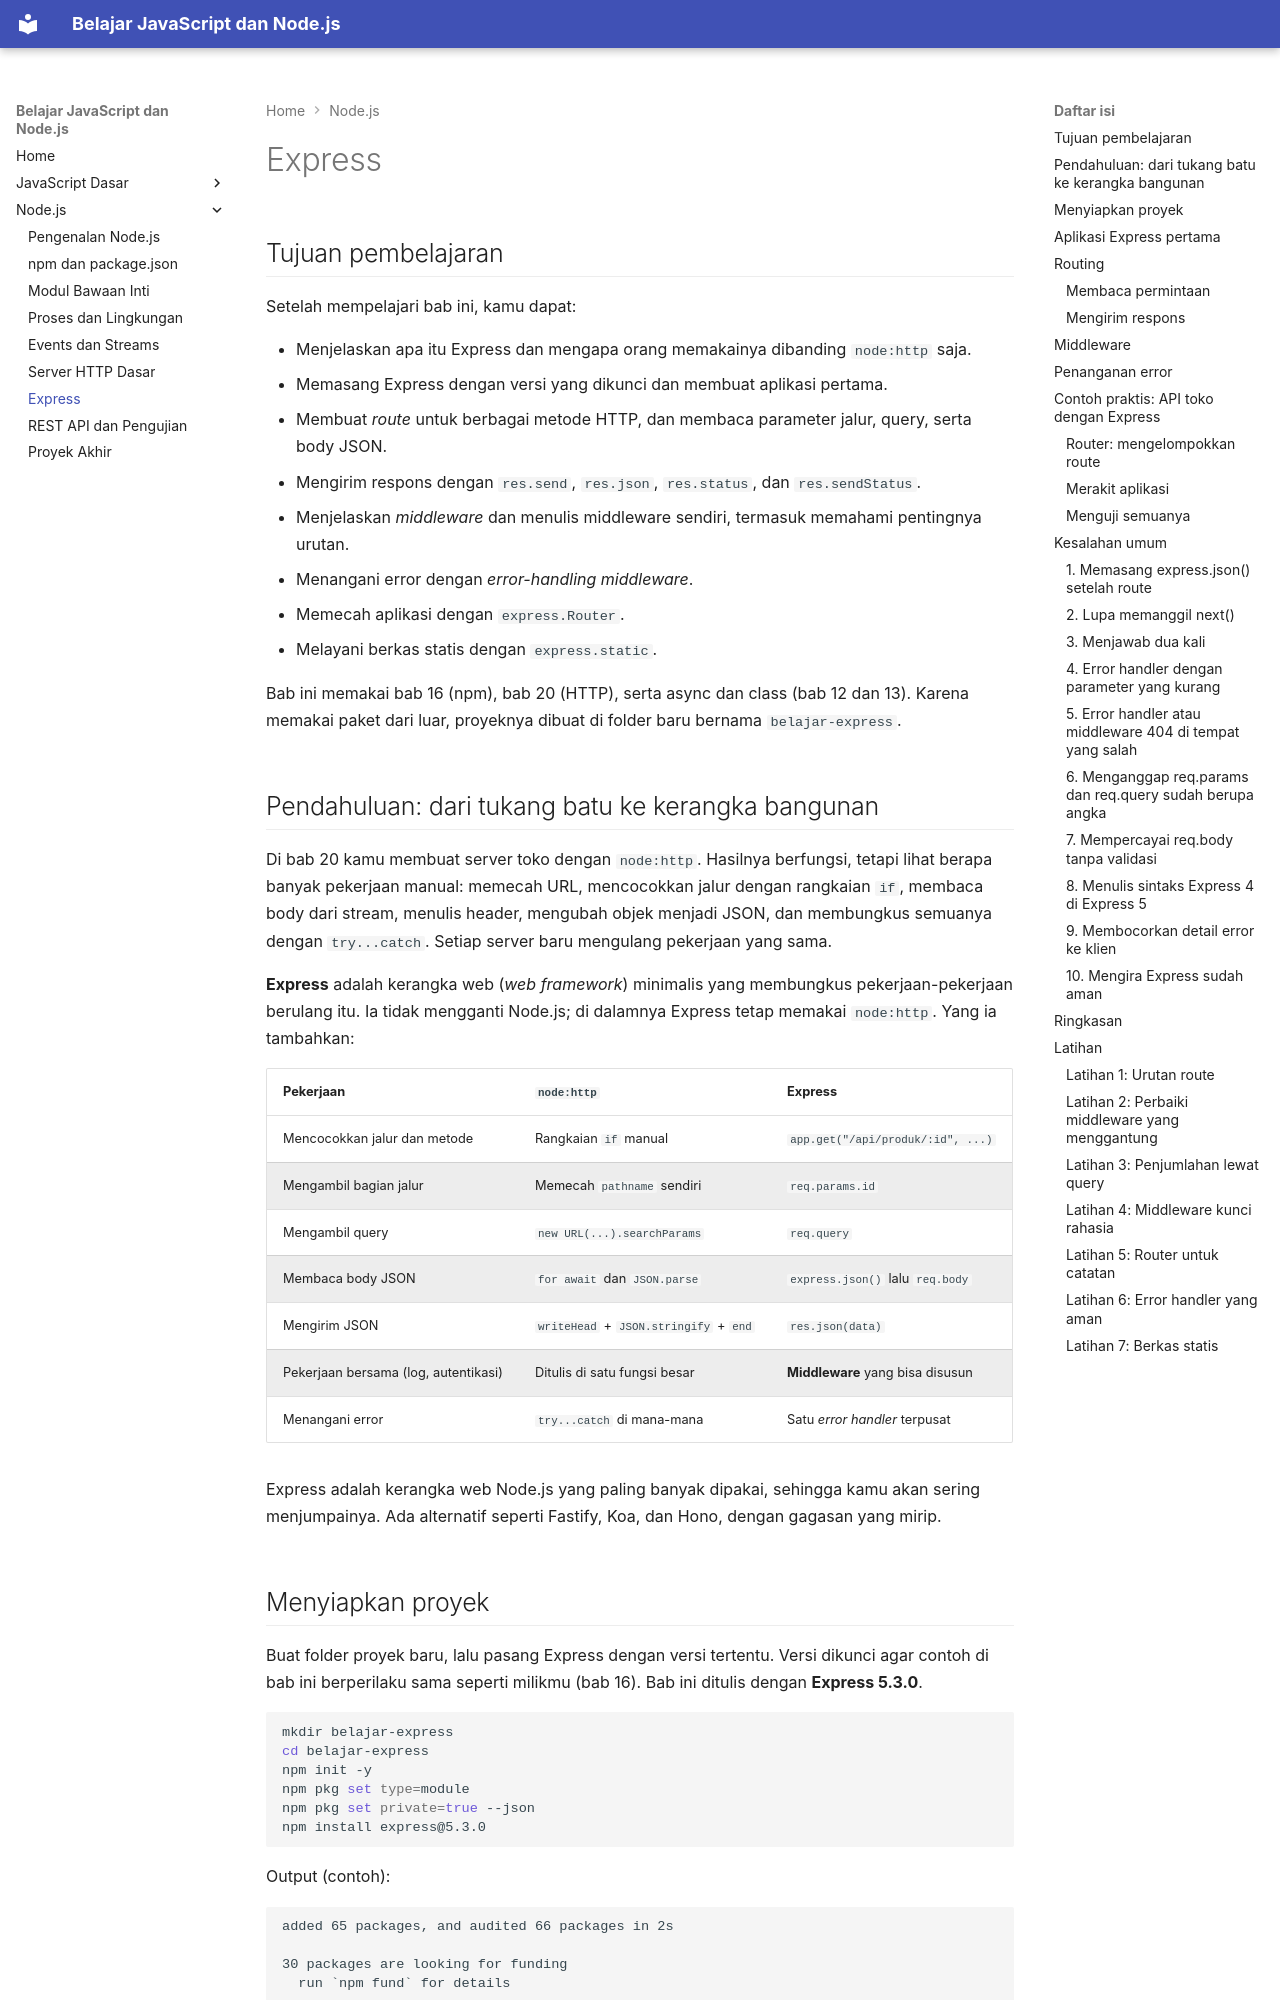

repository: TopekoX/materi-javascript-nodejs · page: nodejs/21-express/index.html · generator: mkdocs

## Tujuan pembelajaran

Setelah mempelajari bab ini, kamu dapat:

- Menjelaskan apa itu Express dan mengapa orang memakainya dibanding `node:http` saja.
- Memasang Express dengan versi yang dikunci dan membuat aplikasi pertama.
- Membuat *route* untuk berbagai metode HTTP, dan membaca parameter jalur, query, serta body JSON.
- Mengirim respons dengan `res.send`, `res.json`, `res.status`, dan `res.sendStatus`.
- Menjelaskan *middleware* dan menulis middleware sendiri, termasuk memahami pentingnya urutan.
- Menangani error dengan *error-handling middleware*.
- Memecah aplikasi dengan `express.Router`.
- Melayani berkas statis dengan `express.static`.

Bab ini memakai bab 16 (npm), bab 20 (HTTP), serta async dan class (bab 12 dan 13). Karena memakai paket dari luar, proyeknya dibuat di folder baru bernama `belajar-express`.

## Pendahuluan: dari tukang batu ke kerangka bangunan

Di bab 20 kamu membuat server toko dengan `node:http`. Hasilnya berfungsi, tetapi lihat berapa banyak pekerjaan manual: memecah URL, mencocokkan jalur dengan rangkaian `if`, membaca body dari stream, menulis header, mengubah objek menjadi JSON, dan membungkus semuanya dengan `try...catch`. Setiap server baru mengulang pekerjaan yang sama.

**Express** adalah kerangka web (*web framework*) minimalis yang membungkus pekerjaan-pekerjaan berulang itu. Ia tidak mengganti Node.js; di dalamnya Express tetap memakai `node:http`. Yang ia tambahkan:

| Pekerjaan | `node:http` | Express |
|---|---|---|
| Mencocokkan jalur dan metode | Rangkaian `if` manual | `app.get("/api/produk/:id", ...)` |
| Mengambil bagian jalur | Memecah `pathname` sendiri | `req.params.id` |
| Mengambil query | `new URL(...).searchParams` | `req.query` |
| Membaca body JSON | `for await` dan `JSON.parse` | `express.json()` lalu `req.body` |
| Mengirim JSON | `writeHead` + `JSON.stringify` + `end` | `res.json(data)` |
| Pekerjaan bersama (log, autentikasi) | Ditulis di satu fungsi besar | **Middleware** yang bisa disusun |
| Menangani error | `try...catch` di mana-mana | Satu *error handler* terpusat |

Express adalah kerangka web Node.js yang paling banyak dipakai, sehingga kamu akan sering menjumpainya. Ada alternatif seperti Fastify, Koa, dan Hono, dengan gagasan yang mirip.
